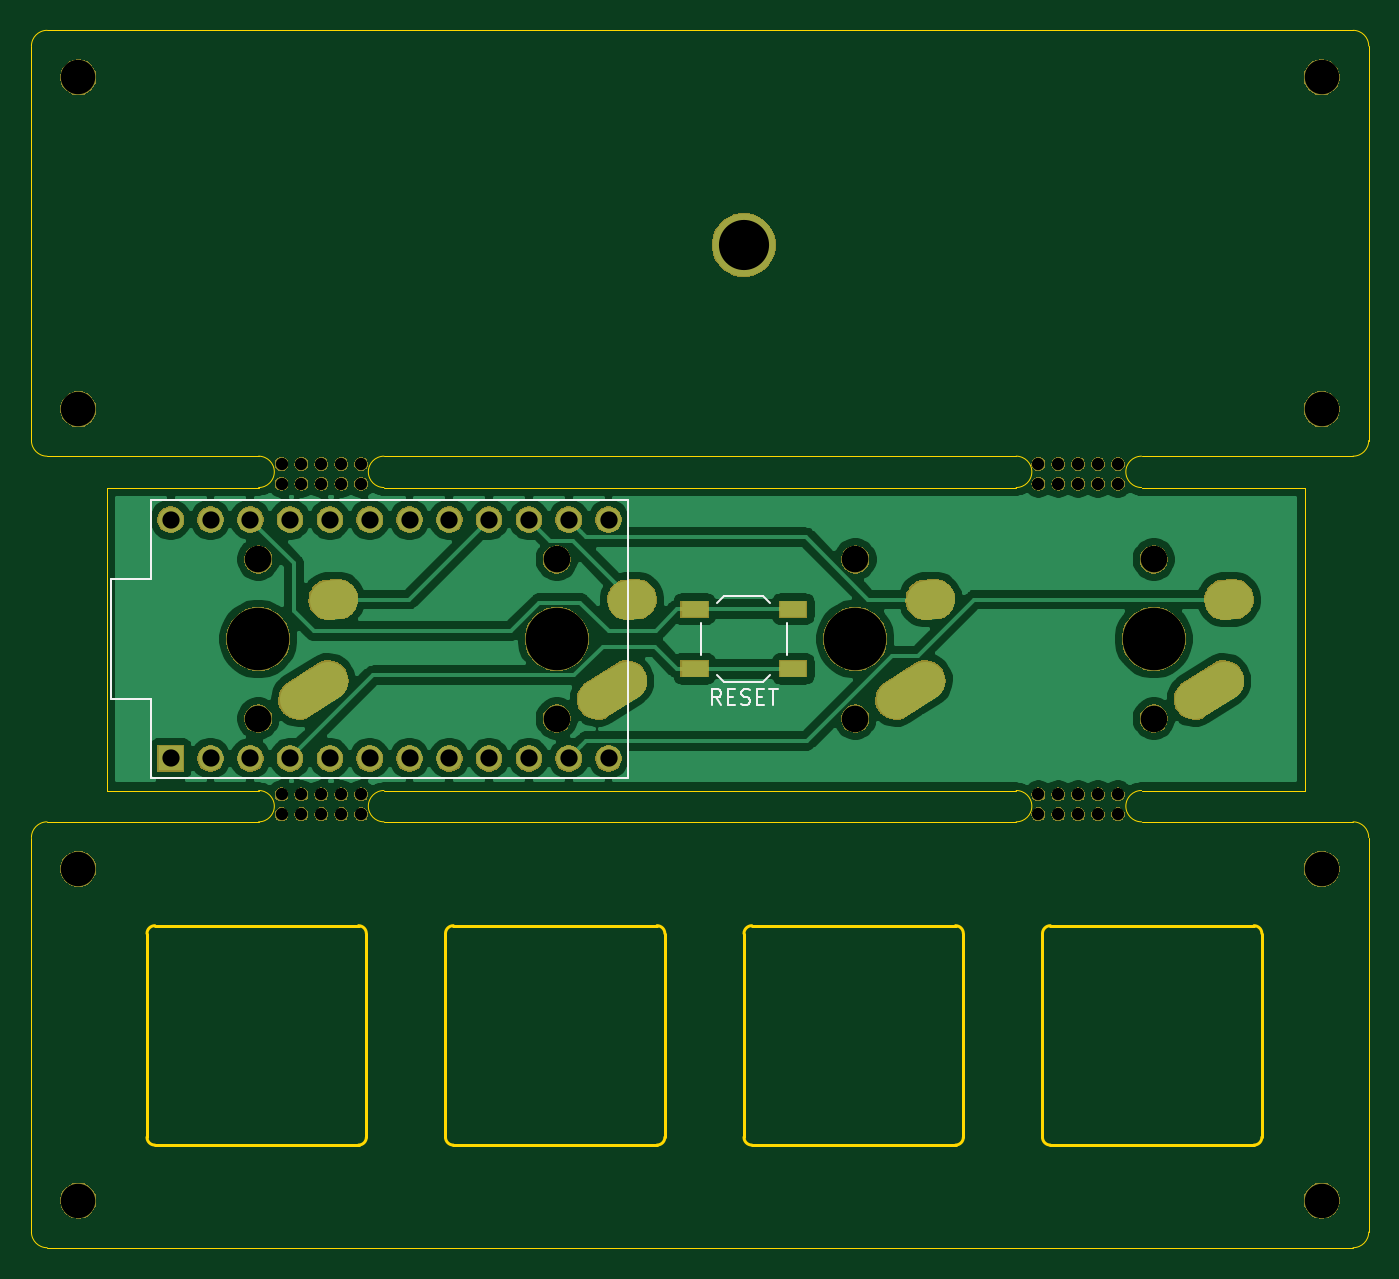
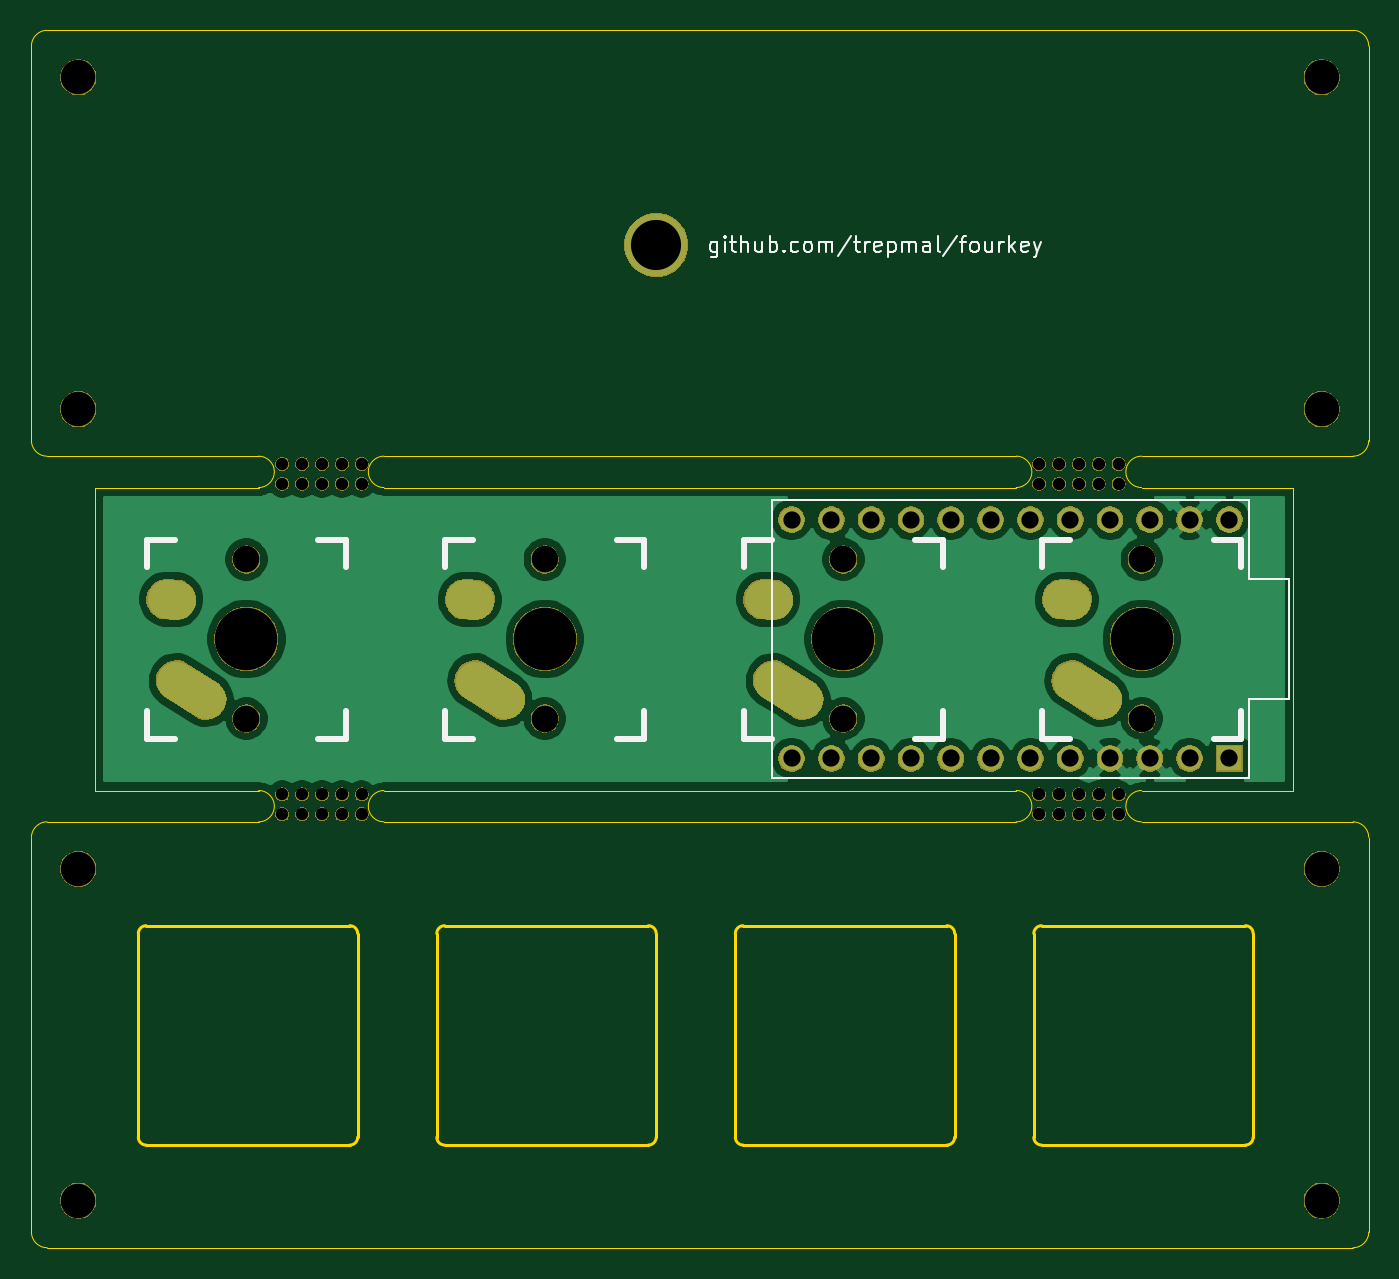
Circuit board: 10 layer files. Board 85.3 x 77.7 mm.
- bottom_copper: fourkey-B_Cu.gbr (58800 bytes)
- bottom_mask: fourkey-B_Mask.gbr (91319 bytes)
- paste: fourkey-B_Paste.gbr (501 bytes)
- bottom_silk: fourkey-B_SilkS.gbr (8942 bytes)
- outline: fourkey-Edge_Cuts.gbr (4626 bytes)
- top_copper: fourkey-F_Cu.gbr (74022 bytes)
- top_mask: fourkey-F_Mask.gbr (91979 bytes)
- paste: fourkey-F_Paste.gbr (634 bytes)
- top_silk: fourkey-F_SilkS.gbr (2568 bytes)
- drill: fourkey.drl (1831 bytes)

=== bottom_copper: fourkey-B_Cu.gbr (58800 bytes, source omitted) ===
=== bottom_mask: fourkey-B_Mask.gbr (91319 bytes, source omitted) ===
=== paste: fourkey-B_Paste.gbr ===
G04 #@! TF.GenerationSoftware,KiCad,Pcbnew,(5.1.4-0-10_14)*
G04 #@! TF.CreationDate,2021-02-23T19:34:54-08:00*
G04 #@! TF.ProjectId,fourkey,666f7572-6b65-4792-9e6b-696361645f70,rev?*
G04 #@! TF.SameCoordinates,Original*
G04 #@! TF.FileFunction,Paste,Bot*
G04 #@! TF.FilePolarity,Positive*
%FSLAX46Y46*%
G04 Gerber Fmt 4.6, Leading zero omitted, Abs format (unit mm)*
G04 Created by KiCad (PCBNEW (5.1.4-0-10_14)) date 2021-02-23 19:34:54*
%MOMM*%
%LPD*%
G04 APERTURE LIST*
G04 APERTURE END LIST*
M02*

=== bottom_silk: fourkey-B_SilkS.gbr (8942 bytes, source omitted) ===
=== outline: fourkey-Edge_Cuts.gbr ===
G04 #@! TF.GenerationSoftware,KiCad,Pcbnew,(5.1.4-0-10_14)*
G04 #@! TF.CreationDate,2021-02-23T19:34:54-08:00*
G04 #@! TF.ProjectId,fourkey,666f7572-6b65-4792-9e6b-696361645f70,rev?*
G04 #@! TF.SameCoordinates,Original*
G04 #@! TF.FileFunction,Profile,NP*
%FSLAX46Y46*%
G04 Gerber Fmt 4.6, Leading zero omitted, Abs format (unit mm)*
G04 Created by KiCad (PCBNEW (5.1.4-0-10_14)) date 2021-02-23 19:34:54*
%MOMM*%
%LPD*%
G04 APERTURE LIST*
%ADD10C,0.200000*%
%ADD11C,0.050000*%
G04 APERTURE END LIST*
D10*
X128024000Y-98298000D02*
X128024000Y-111297999D01*
X142024000Y-111297999D02*
X142024000Y-98298000D01*
X141524000Y-97798000D02*
X128524000Y-97798000D01*
X128024000Y-98298000D02*
G75*
G02X128524000Y-97798000I500000J0D01*
G01*
X141524000Y-97798000D02*
G75*
G02X142024000Y-98298000I0J-500000D01*
G01*
X109474000Y-111797999D02*
X122474000Y-111797999D01*
X108974000Y-98298000D02*
G75*
G02X109474000Y-97798000I500000J0D01*
G01*
X84873999Y-111297999D02*
G75*
G02X84373999Y-111797999I-500000J0D01*
G01*
X84873999Y-111297999D02*
X84873999Y-98298000D01*
X71374000Y-111797999D02*
G75*
G02X70874000Y-111297999I0J500000D01*
G01*
X122474000Y-97798000D02*
G75*
G02X122974000Y-98298000I0J-500000D01*
G01*
X122974000Y-111297999D02*
G75*
G02X122474000Y-111797999I-500000J0D01*
G01*
X103424000Y-97798000D02*
G75*
G02X103924000Y-98298000I0J-500000D01*
G01*
X103924000Y-111297999D02*
G75*
G02X103424000Y-111797999I-500000J0D01*
G01*
X71374000Y-111797999D02*
X84373999Y-111797999D01*
X109474000Y-111797999D02*
G75*
G02X108974000Y-111297999I0J500000D01*
G01*
X89924000Y-98298000D02*
X89924000Y-111297999D01*
X70874000Y-98298000D02*
X70874000Y-111297999D01*
X103924000Y-111297999D02*
X103924000Y-98298000D01*
X103424000Y-97798000D02*
X90424000Y-97798000D01*
X84373999Y-97798000D02*
X71374000Y-97798000D01*
X70874000Y-98298000D02*
G75*
G02X71374000Y-97798000I500000J0D01*
G01*
X84373999Y-97798000D02*
G75*
G02X84873999Y-98298000I0J-500000D01*
G01*
X122974000Y-111297999D02*
X122974000Y-98298000D01*
X122474000Y-97798000D02*
X109474000Y-97798000D01*
X142024000Y-111297999D02*
G75*
G02X141524000Y-111797999I-500000J0D01*
G01*
X128524000Y-111797999D02*
G75*
G02X128024000Y-111297999I0J500000D01*
G01*
X108974000Y-98298000D02*
X108974000Y-111297999D01*
X90424000Y-111797999D02*
G75*
G02X89924000Y-111297999I0J500000D01*
G01*
X90424000Y-111797999D02*
X103424000Y-111797999D01*
X89924000Y-98298000D02*
G75*
G02X90424000Y-97798000I500000J0D01*
G01*
X128524000Y-111797999D02*
X141524000Y-111797999D01*
D11*
X147844000Y-67834000D02*
G75*
G03X148844000Y-66834000I0J1000000D01*
G01*
X148844000Y-41656000D02*
G75*
G03X147844000Y-40656000I-1000000J0D01*
G01*
X63500000Y-41656000D02*
G75*
G02X64500000Y-40656000I1000000J0D01*
G01*
X64500000Y-67834000D02*
G75*
G02X63500000Y-66834000I0J1000000D01*
G01*
X147844000Y-91170000D02*
G75*
G02X148844000Y-92170000I0J-1000000D01*
G01*
X147844000Y-118348000D02*
G75*
G03X148844000Y-117348000I0J1000000D01*
G01*
X64500000Y-118348000D02*
G75*
G02X63500000Y-117348000I0J1000000D01*
G01*
X63500000Y-92170000D02*
G75*
G02X64500000Y-91170000I1000000J0D01*
G01*
X86000000Y-69834000D02*
G75*
G02X86000000Y-67834000I0J1000000D01*
G01*
X78000000Y-69834000D02*
G75*
G03X78000000Y-67834000I0J1000000D01*
G01*
X134344000Y-69834000D02*
G75*
G02X134344000Y-67834000I0J1000000D01*
G01*
X126344000Y-69834000D02*
G75*
G03X126344000Y-67834000I0J1000000D01*
G01*
X134344000Y-91170000D02*
G75*
G02X134344000Y-89170000I0J1000000D01*
G01*
X126344000Y-91170000D02*
G75*
G03X126344000Y-89170000I0J1000000D01*
G01*
X86000000Y-91170000D02*
G75*
G02X86000000Y-89170000I0J1000000D01*
G01*
X78000000Y-91170000D02*
G75*
G03X78000000Y-89170000I0J1000000D01*
G01*
X147844000Y-118348000D02*
X64500000Y-118348000D01*
X148844000Y-92170000D02*
X148844000Y-117348000D01*
X64500000Y-91170000D02*
X78000000Y-91170000D01*
X63500000Y-92170000D02*
X63500000Y-117348000D01*
X134344000Y-91170000D02*
X147844000Y-91170000D01*
X86000000Y-91170000D02*
X126344000Y-91170000D01*
X134344000Y-89170000D02*
X144780000Y-89170000D01*
X86000000Y-89170000D02*
X126344000Y-89170000D01*
X126344000Y-69834000D02*
X86000000Y-69834000D01*
X134344000Y-67834000D02*
X147844000Y-67834000D01*
X78000000Y-69834000D02*
X68326000Y-69834000D01*
X86000000Y-67834000D02*
X126344000Y-67834000D01*
X147844000Y-40656000D02*
X64500000Y-40656000D01*
X63500000Y-41656000D02*
X63500000Y-66834000D01*
X64500000Y-67834000D02*
X78000000Y-67834000D01*
X148844000Y-66834000D02*
X148844000Y-41656000D01*
X144780000Y-89170000D02*
X144780000Y-69834000D01*
X68326000Y-89170000D02*
X78000000Y-89170000D01*
X68326000Y-69834000D02*
X68326000Y-89170000D01*
X144780000Y-69834000D02*
X134344000Y-69834000D01*
M02*

=== top_copper: fourkey-F_Cu.gbr (74022 bytes, source omitted) ===
=== top_mask: fourkey-F_Mask.gbr (91979 bytes, source omitted) ===
=== paste: fourkey-F_Paste.gbr ===
G04 #@! TF.GenerationSoftware,KiCad,Pcbnew,(5.1.4-0-10_14)*
G04 #@! TF.CreationDate,2021-02-23T19:34:54-08:00*
G04 #@! TF.ProjectId,fourkey,666f7572-6b65-4792-9e6b-696361645f70,rev?*
G04 #@! TF.SameCoordinates,Original*
G04 #@! TF.FileFunction,Paste,Top*
G04 #@! TF.FilePolarity,Positive*
%FSLAX46Y46*%
G04 Gerber Fmt 4.6, Leading zero omitted, Abs format (unit mm)*
G04 Created by KiCad (PCBNEW (5.1.4-0-10_14)) date 2021-02-23 19:34:54*
%MOMM*%
%LPD*%
G04 APERTURE LIST*
%ADD10R,1.700000X1.000000*%
G04 APERTURE END LIST*
D10*
X105816000Y-77602000D03*
X112116000Y-77602000D03*
X105816000Y-81402000D03*
X112116000Y-81402000D03*
M02*

=== top_silk: fourkey-F_SilkS.gbr ===
G04 #@! TF.GenerationSoftware,KiCad,Pcbnew,(5.1.4-0-10_14)*
G04 #@! TF.CreationDate,2021-02-23T19:34:54-08:00*
G04 #@! TF.ProjectId,fourkey,666f7572-6b65-4792-9e6b-696361645f70,rev?*
G04 #@! TF.SameCoordinates,Original*
G04 #@! TF.FileFunction,Legend,Top*
G04 #@! TF.FilePolarity,Positive*
%FSLAX46Y46*%
G04 Gerber Fmt 4.6, Leading zero omitted, Abs format (unit mm)*
G04 Created by KiCad (PCBNEW (5.1.4-0-10_14)) date 2021-02-23 19:34:54*
%MOMM*%
%LPD*%
G04 APERTURE LIST*
%ADD10C,0.150000*%
%ADD11C,0.120000*%
G04 APERTURE END LIST*
D10*
X101600000Y-70612000D02*
X101600000Y-88392000D01*
X71120000Y-70612000D02*
X101600000Y-70612000D01*
X71120000Y-75692000D02*
X71120000Y-70612000D01*
X68580000Y-75692000D02*
X71120000Y-75692000D01*
X68580000Y-83312000D02*
X68580000Y-75692000D01*
X71120000Y-83312000D02*
X68580000Y-83312000D01*
X71120000Y-88392000D02*
X71120000Y-83312000D01*
X71120000Y-88392000D02*
X101600000Y-88392000D01*
D11*
X107266000Y-81802000D02*
X107716000Y-82252000D01*
X110666000Y-81802000D02*
X110216000Y-82252000D01*
X110666000Y-77202000D02*
X110216000Y-76752000D01*
X107266000Y-77202000D02*
X107716000Y-76752000D01*
X111716000Y-78502000D02*
X111716000Y-80502000D01*
X107716000Y-82252000D02*
X110216000Y-82252000D01*
X106216000Y-78502000D02*
X106216000Y-80502000D01*
X107716000Y-76752000D02*
X110216000Y-76752000D01*
D10*
X107513619Y-83704380D02*
X107180285Y-83228190D01*
X106942190Y-83704380D02*
X106942190Y-82704380D01*
X107323142Y-82704380D01*
X107418380Y-82752000D01*
X107466000Y-82799619D01*
X107513619Y-82894857D01*
X107513619Y-83037714D01*
X107466000Y-83132952D01*
X107418380Y-83180571D01*
X107323142Y-83228190D01*
X106942190Y-83228190D01*
X107942190Y-83180571D02*
X108275523Y-83180571D01*
X108418380Y-83704380D02*
X107942190Y-83704380D01*
X107942190Y-82704380D01*
X108418380Y-82704380D01*
X108799333Y-83656761D02*
X108942190Y-83704380D01*
X109180285Y-83704380D01*
X109275523Y-83656761D01*
X109323142Y-83609142D01*
X109370761Y-83513904D01*
X109370761Y-83418666D01*
X109323142Y-83323428D01*
X109275523Y-83275809D01*
X109180285Y-83228190D01*
X108989809Y-83180571D01*
X108894571Y-83132952D01*
X108846952Y-83085333D01*
X108799333Y-82990095D01*
X108799333Y-82894857D01*
X108846952Y-82799619D01*
X108894571Y-82752000D01*
X108989809Y-82704380D01*
X109227904Y-82704380D01*
X109370761Y-82752000D01*
X109799333Y-83180571D02*
X110132666Y-83180571D01*
X110275523Y-83704380D02*
X109799333Y-83704380D01*
X109799333Y-82704380D01*
X110275523Y-82704380D01*
X110561238Y-82704380D02*
X111132666Y-82704380D01*
X110846952Y-83704380D02*
X110846952Y-82704380D01*
M02*

=== drill: fourkey.drl ===
M48
; DRILL file {KiCad (5.1.4-0-10_14)} date Tuesday, February 23, 2021 at 07:34:52 PM
; FORMAT={-:-/ absolute / inch / decimal}
; #@! TF.CreationDate,2021-02-23T19:34:52-08:00
; #@! TF.GenerationSoftware,Kicad,Pcbnew,(5.1.4-0-10_14)
FMAT,2
INCH
T1C0.0433
T2C0.0591
T3C0.1260
T4C0.0310
T5C0.0670
T6C0.0866
T7C0.1570
%
G90
G05
T1
X2.85Y-2.83
X2.85Y-3.43
X2.95Y-2.83
X2.95Y-3.43
X3.05Y-2.83
X3.05Y-3.43
X3.15Y-2.83
X3.15Y-3.43
X3.25Y-2.83
X3.25Y-3.43
X3.35Y-2.83
X3.35Y-3.43
X3.45Y-2.83
X3.45Y-3.43
X3.55Y-2.83
X3.55Y-3.43
X3.65Y-2.83
X3.65Y-3.43
X3.75Y-2.83
X3.75Y-3.43
X3.85Y-2.83
X3.85Y-3.43
X3.95Y-2.83
X3.95Y-3.43
T3
X4.29Y-2.14
T4
X3.1283Y-2.69
X3.1783Y-2.69
X3.2283Y-2.69
X3.2783Y-2.69
X3.3283Y-2.69
X3.1283Y-3.57
X3.1783Y-3.57
X3.2283Y-3.57
X3.2783Y-3.57
X3.3283Y-3.57
X5.03Y-3.52
X5.08Y-3.52
X5.13Y-3.52
X5.18Y-3.52
X5.23Y-3.52
X3.1283Y-3.52
X3.1783Y-3.52
X3.2283Y-3.52
X3.2783Y-3.52
X3.3283Y-3.52
X3.1283Y-2.74
X3.1783Y-2.74
X3.2283Y-2.74
X3.2783Y-2.74
X3.3283Y-2.74
X5.08Y-2.74
X5.03Y-2.74
X5.13Y-2.74
X5.18Y-2.74
X5.23Y-2.74
X5.03Y-2.69
X5.08Y-2.69
X5.13Y-2.69
X5.18Y-2.69
X5.23Y-2.69
X5.03Y-3.57
X5.08Y-3.57
X5.13Y-3.57
X5.18Y-3.57
X5.23Y-3.57
T5
X3.07Y-2.93
X3.07Y-3.33
X5.32Y-2.93
X5.32Y-3.33
X3.82Y-2.93
X3.82Y-3.33
X4.57Y-2.93
X4.57Y-3.33
T6
X2.6181Y-3.7075
X5.7419Y-2.5525
X2.6181Y-2.5525
X5.7419Y-3.7075
X5.7419Y-4.5413
X2.6181Y-4.5413
X5.7419Y-1.7187
X2.6181Y-1.7187
T7
X4.57Y-3.13
X3.07Y-3.13
X5.32Y-3.13
X3.82Y-3.13
T2
G00X3.1712Y-3.2819
M15
G01X3.2459Y-3.2344
M16
G05
G00X3.2472Y-3.0316
M15
G01X3.27Y-3.03
M16
G05
G00X5.4212Y-3.2819
M15
G01X5.4959Y-3.2344
M16
G05
G00X3.9212Y-3.2819
M15
G01X3.9959Y-3.2344
M16
G05
G00X3.9972Y-3.0316
M15
G01X4.02Y-3.03
M16
G05
G00X4.6712Y-3.2819
M15
G01X4.7459Y-3.2344
M16
G05
G00X4.7472Y-3.0316
M15
G01X4.77Y-3.03
M16
G05
G00X5.4972Y-3.0316
M15
G01X5.52Y-3.03
M16
G05
T0
M30
